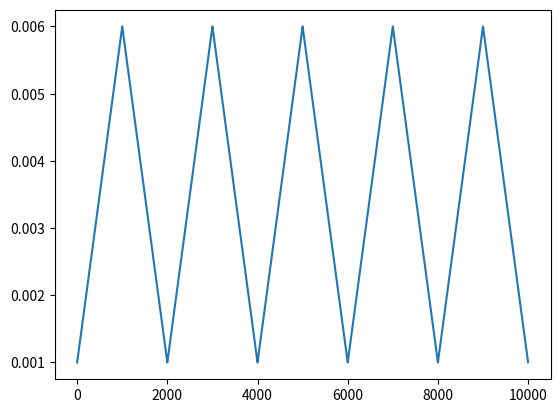

This figure's Python source:
# Sample cyclic lr code :

import matplotlib.pyplot as plt
import numpy as np
def CyclicLR(num_iterations,base_lr,max_lr,step_size):
  l_rate =[]
  for iteration in range(num_iterations):
    cycle = np.floor(1+iteration/(2*step_size))
    x = np.abs(iteration/step_size - 2*cycle + 1)
    lr = base_lr + (max_lr-base_lr)*np.maximum(0, (1-x))
    l_rate.append(lr)
  plt.plot(list(range(num_iterations)),l_rate)

CyclicLR(num_iterations=10000,base_lr=0.001, max_lr=0.006,step_size=1000)
